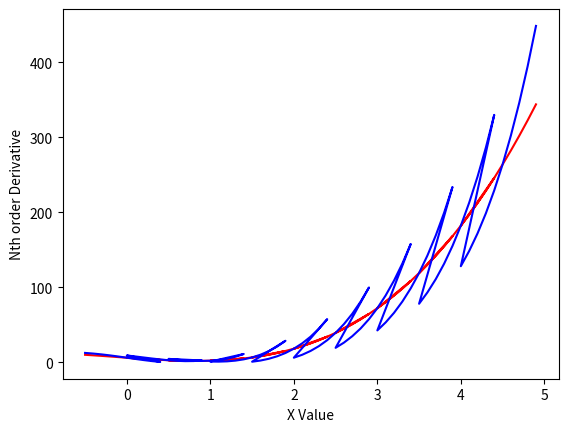

Python code for this plot:
import sympy as sym
from sympy import Subs, Function
import numpy as np
import math
import matplotlib.pyplot as plt

x = sym.Symbol('x')

Yarray = [ ]
Xarray = [ ]

TYarray = [ ]

def find_value_of_equation(expr, value):
    substitutedValue = expr.subs(x, value)
    return substitutedValue


def find_taylor_Expansion(expr,xvalue,avalue):
    f0 = expr.subs(x, xvalue)
    print(f0)
    sum = f0
    for i in range(1,3):
        equation = sym.diff(expr, x)
        newterm = (equation.subs(x, xvalue)) / math.factorial(i)
        xadiff = (xvalue-avalue)**i
        newterm = newterm * xadiff
        sum += newterm
    return sum


def driverCode(expr):
    #substitue different values of x
    for aval in np.arange(0,5,0.5):
        min = aval - 0.5
        max = aval + 0.5
        i = 0
        for xval in np.arange(min,max,0.1):
            Yarray.append(find_value_of_equation(expr, xval))
            Xarray.append(xval)
            TYarray.append(find_taylor_Expansion(expr, xval, aval))

    print("{0},{1}".format(len(TYarray),len(Xarray)))
    plt.plot(Xarray,Yarray,'red')
    plt.plot(Xarray,TYarray,'blue')
    plt.ylabel('Nth order Derivative')
    plt.xlabel('X Value')
    plt.show()

if __name__ == "__main__":
    expr = 3 * x ** 3 + x ** 2 - 8 * x + 6
    driverCode(expr)
